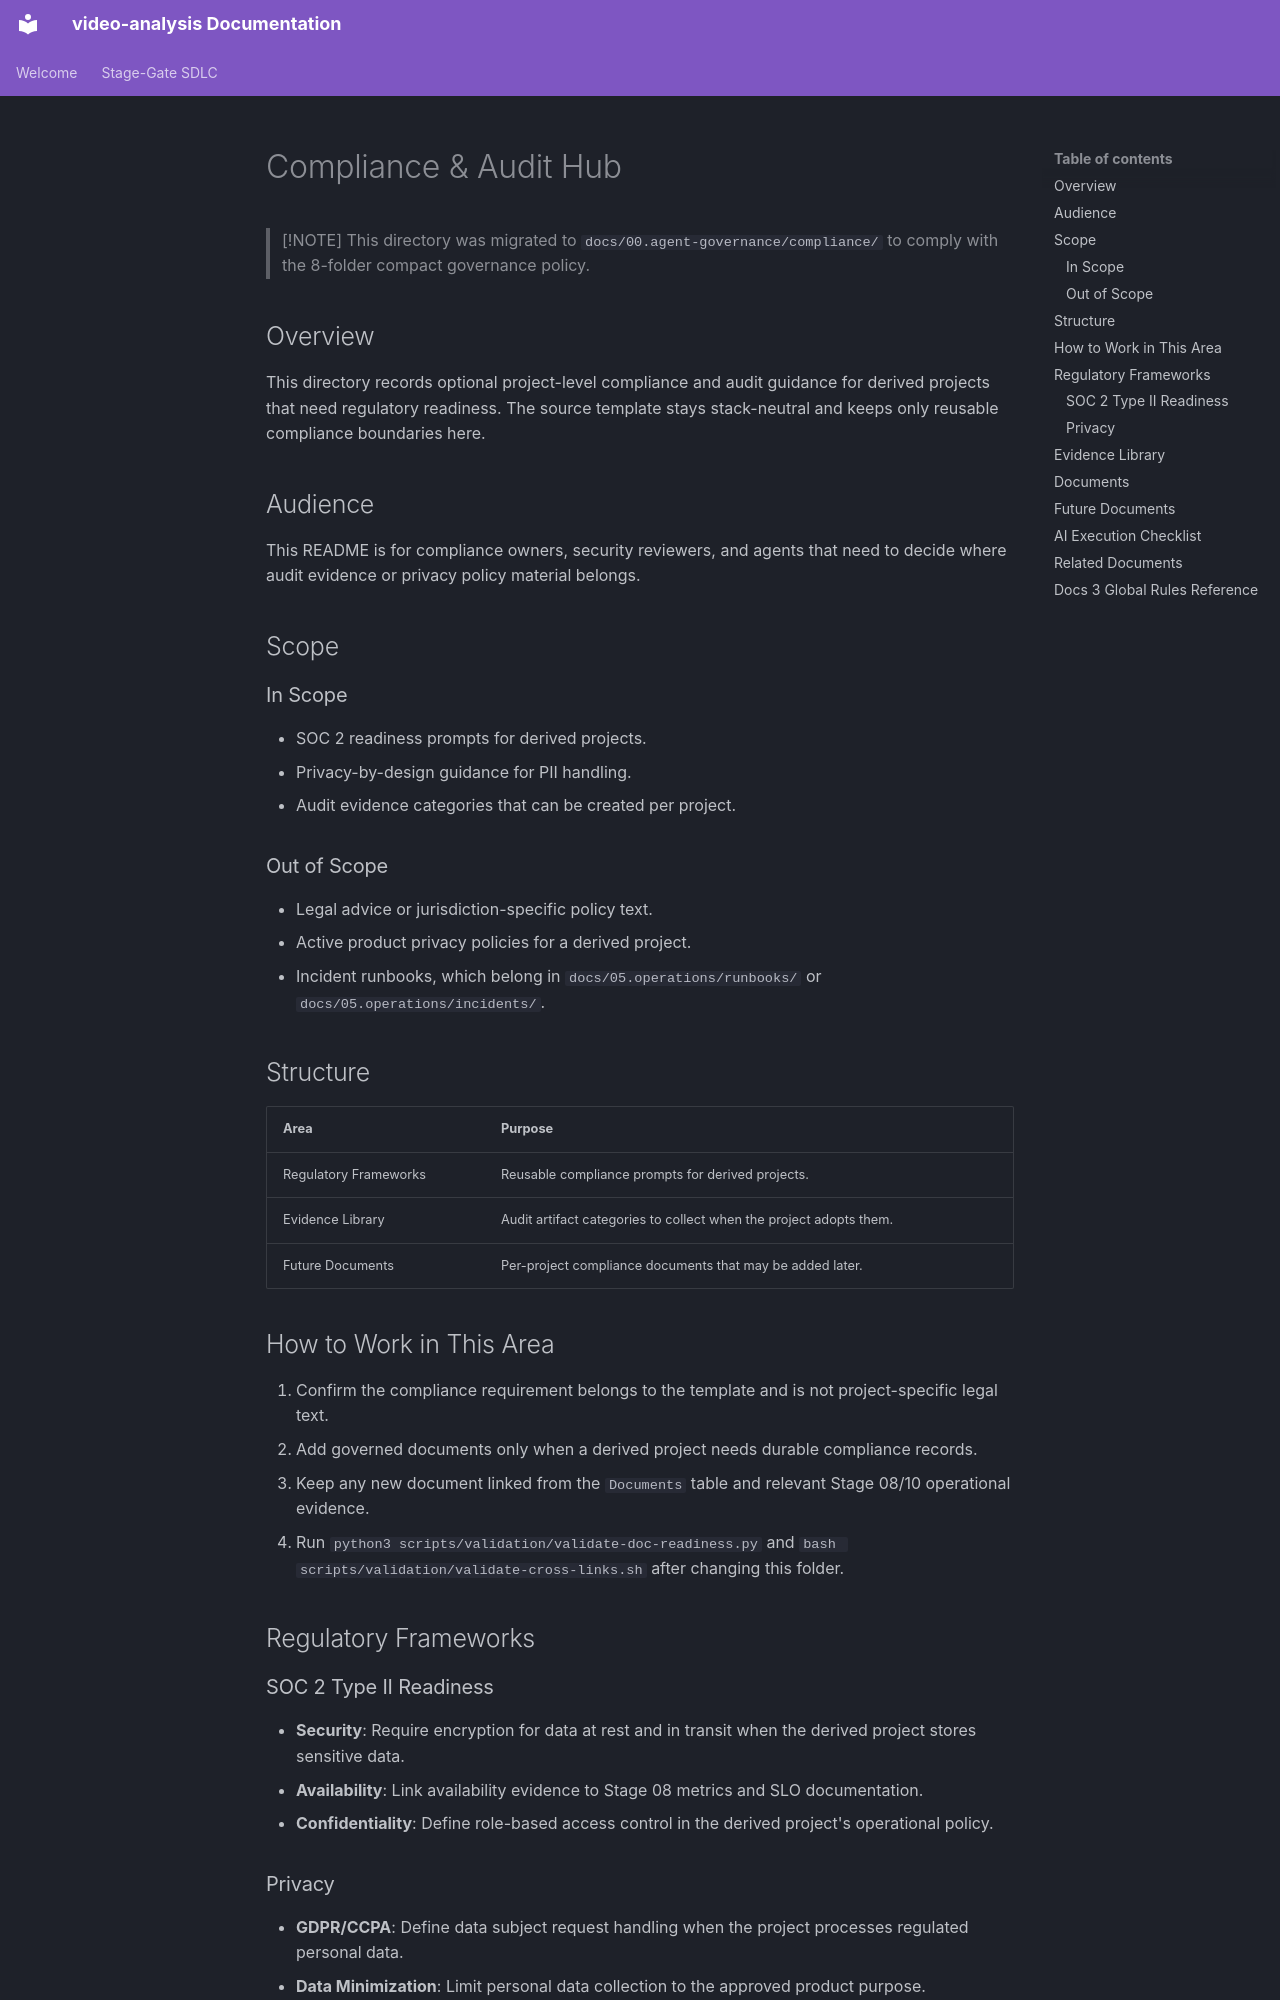

repository: buenhyden/video-analysis · page: 00.agent-governance/compliance/index.html · generator: mkdocs

---
title: Compliance & Audit Hub
version: 1.1.0
owner: Compliance Officer
layer: governance
stage: 00
status: active
last-updated: 2026-05-09
---

# Compliance & Audit Hub

> [!NOTE]
> This directory was migrated to `docs/00.agent-governance/compliance/` to comply with the 8-folder compact governance policy.

## Overview

This directory records optional project-level compliance and audit guidance for derived projects that need regulatory readiness. The source template stays stack-neutral and keeps only reusable compliance boundaries here.

## Audience

This README is for compliance owners, security reviewers, and agents that need to decide where audit evidence or privacy policy material belongs.

## Scope

### In Scope

- SOC 2 readiness prompts for derived projects.
- Privacy-by-design guidance for PII handling.
- Audit evidence categories that can be created per project.

### Out of Scope

- Legal advice or jurisdiction-specific policy text.
- Active product privacy policies for a derived project.
- Incident runbooks, which belong in `docs/05.operations/runbooks/` or `docs/05.operations/incidents/`.

## Structure

| Area | Purpose |
| :--- | :--- |
| Regulatory Frameworks | Reusable compliance prompts for derived projects. |
| Evidence Library | Audit artifact categories to collect when the project adopts them. |
| Future Documents | Per-project compliance documents that may be added later. |

## How to Work in This Area

1. Confirm the compliance requirement belongs to the template and is not project-specific legal text.
2. Add governed documents only when a derived project needs durable compliance records.
3. Keep any new document linked from the `Documents` table and relevant Stage 08/10 operational evidence.
4. Run `python3 scripts/validation/validate-doc-readiness.py` and `bash scripts/validation/validate-cross-links.sh` after changing this folder.

## Regulatory Frameworks

### SOC 2 Type II Readiness

- **Security**: Require encryption for data at rest and in transit when the derived project stores sensitive data.
- **Availability**: Link availability evidence to Stage 08 metrics and SLO documentation.
- **Confidentiality**: Define role-based access control in the derived project's operational policy.

### Privacy

- **GDPR/CCPA**: Define data subject request handling when the project processes regulated personal data.
- **Data Minimization**: Limit personal data collection to the approved product purpose.

## Evidence Library

- **SBOM**: `_workspace/audit/sbom.json` when generated by `bash scripts/ws.sh sbom`.
- **Security Audits**: `bash scripts/ws.sh audit` output when stack manifests exist.
- **Access Logs**: Derived-project monitoring or audit-log dashboards.
